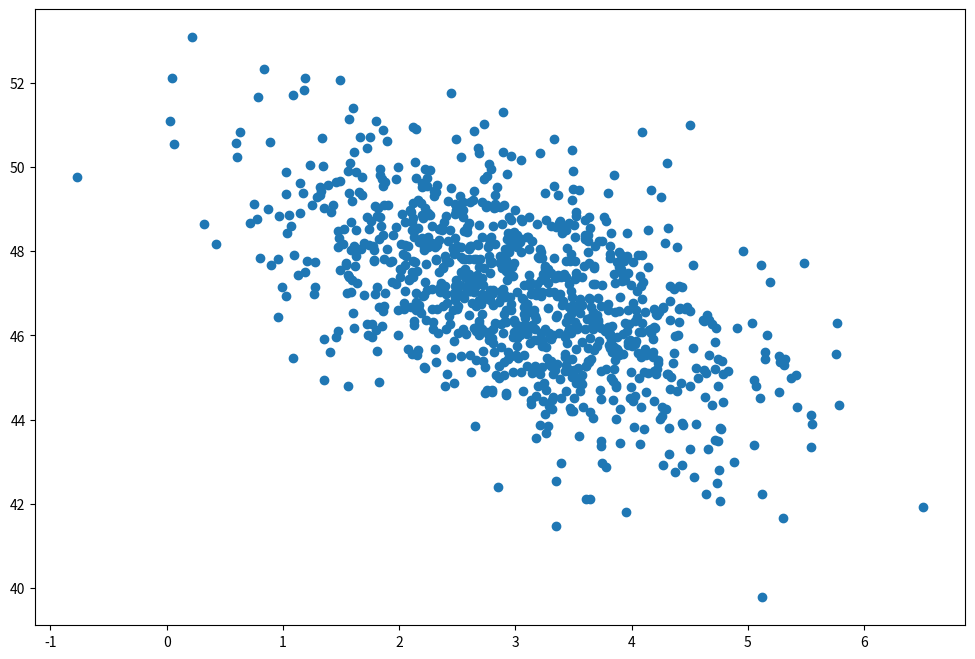

Source code (Python):
import numpy as np
import matplotlib.pyplot as plt

page_load_time = np.random.normal(3.0, 1.0, 1000)
purchase_amount = np.random.normal(50.0, 1.5, 1000) - page_load_time

plt.figure(figsize=(12, 8))
plt.scatter(page_load_time, purchase_amount)
plt.show()